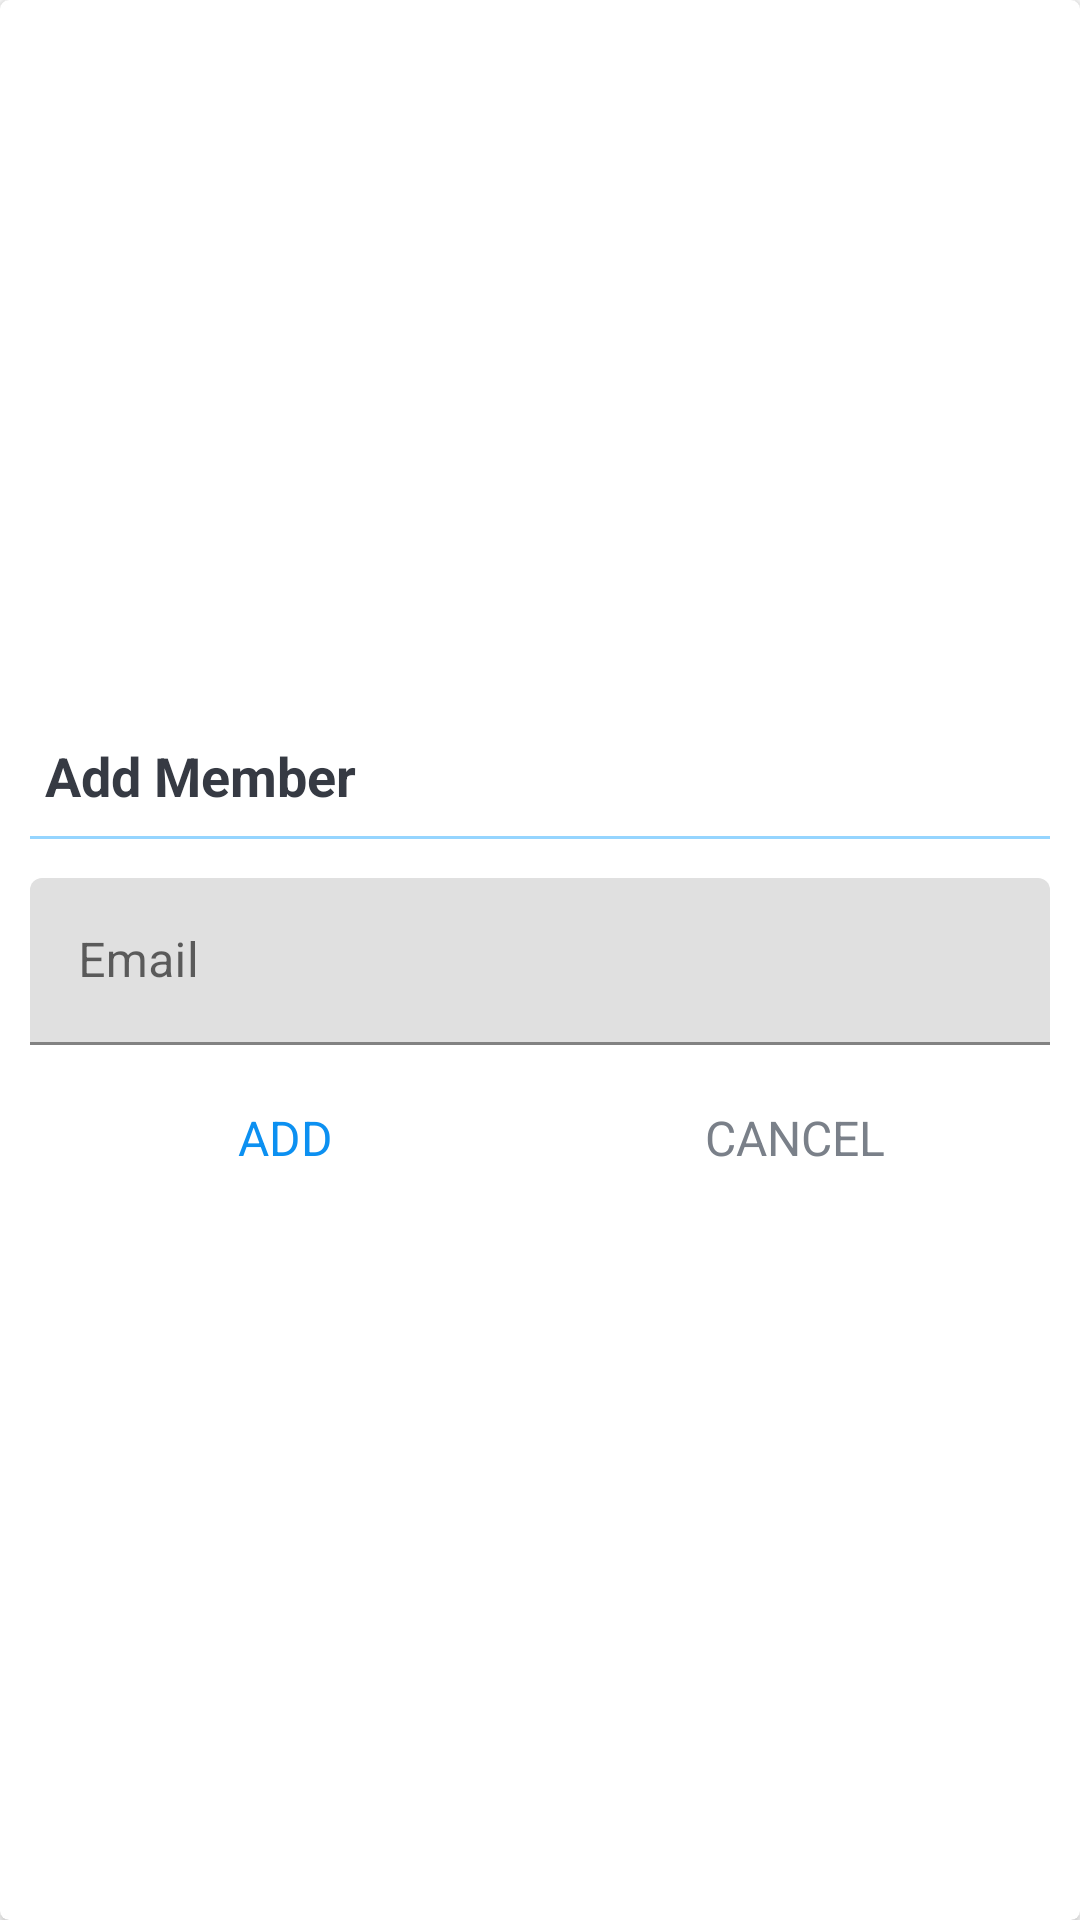

Layout XML and referenced resources for this Android screen:
<!-- AndroidManifest.xml: application theme Theme.TrelloClone -->
<!-- res/layout/dialog_search_member.xml -->
<?xml version="1.0" encoding="utf-8"?>
<FrameLayout xmlns:android="http://schemas.android.com/apk/res/android"
    xmlns:app="http://schemas.android.com/apk/res-auto"
    xmlns:tools="http://schemas.android.com/tools"
    android:layout_width="match_parent"
    android:layout_height="match_parent">

    <androidx.cardview.widget.CardView
        android:layout_width="match_parent"
        android:layout_height="match_parent"
        android:background="@drawable/shape_dialog_rounded"
        app:cardCornerRadius="@dimen/dialog_member_cv_cornerRadius"
        app:cardElevation="@dimen/dialog_member_cv_elevation">

        <LinearLayout
            android:layout_width="match_parent"
            android:layout_height="match_parent"
            android:gravity="center"
            android:orientation="vertical"
            android:padding="@dimen/dialog_member_content_padding">

            <TextView
                android:id="@+id/tvDialogTitle"
                android:layout_width="match_parent"
                android:layout_height="wrap_content"
                android:padding="@dimen/dialog_member_title_padding"
                android:text="@string/search_member"
                android:textColor="@color/primaryTextColor"
                android:textSize="@dimen/dialog_member_title_text_size"
                android:textStyle="bold" />

            <View
                android:layout_width="match_parent"
                android:layout_height="@dimen/member_dialog_divider_height"
                android:layout_marginTop="@dimen/member_dialog_divider_marginTopBottom"
                android:layout_marginBottom="@dimen/member_dialog_divider_marginTopBottom"
                android:background="@color/divider_color" />

            <com.google.android.material.textfield.TextInputLayout
                android:layout_width="match_parent"
                android:layout_height="wrap_content"
                android:layout_marginTop="@dimen/member_dialog_til_email_marginTop">

                <androidx.appcompat.widget.AppCompatEditText
                    android:id="@+id/et_email_search_member"
                    android:layout_width="match_parent"
                    android:layout_height="wrap_content"
                    android:hint="@string/email"
                    android:inputType="textEmailAddress"
                    android:textSize="@dimen/et_text_size"
                    tools:ignore="SpeakableTextPresentCheck" />
            </com.google.android.material.textfield.TextInputLayout>

            <LinearLayout
                android:layout_width="match_parent"
                android:layout_height="@dimen/member_dialog_action_layout_height"
                android:layout_marginTop="@dimen/member_dialog_action_layout_marginTop"
                android:orientation="horizontal">

                <TextView
                    android:id="@+id/tv_add_member"
                    android:layout_width="0dp"
                    android:layout_height="match_parent"
                    android:layout_weight="1"
                    android:background="?attr/selectableItemBackground"
                    android:gravity="center"
                    android:padding="@dimen/member_dialog_action_button_padding"
                    android:text="@string/add"
                    android:textColor="@color/colorAccent"
                    android:textSize="@dimen/member_dialog_action_button_text_size"
                    tools:ignore="TextContrastCheck" />

                <TextView
                    android:id="@+id/tv_cancel_add_member"
                    android:layout_width="0dp"
                    android:layout_height="match_parent"
                    android:layout_weight="1"
                    android:background="?attr/selectableItemBackground"
                    android:gravity="center"
                    android:padding="@dimen/member_dialog_action_button_padding"
                    android:text="@string/cancel"
                    android:textColor="@color/secondaryTextColor"
                    android:textSize="@dimen/member_dialog_action_button_text_size"
                    tools:ignore="TextContrastCheck" />
            </LinearLayout>
        </LinearLayout>
    </androidx.cardview.widget.CardView>
</FrameLayout>
<!-- resources referenced by this layout -->
<resources>
  <color name="colorAccent">#0C90F1</color>
  <color name="divider_color">#DA84CEFF</color>
  <color name="primaryTextColor">#363A43</color>
  <color name="secondaryTextColor">#7A8089</color>
  <dimen name="dialog_member_content_padding">10dp</dimen>
  <dimen name="dialog_member_cv_cornerRadius">3dp</dimen>
  <dimen name="dialog_member_cv_elevation">3dp</dimen>
  <dimen name="dialog_member_title_padding">5dp</dimen>
  <dimen name="dialog_member_title_text_size">18sp</dimen>
  <dimen name="et_text_size">16sp</dimen>
  <dimen name="member_dialog_action_button_padding">10dp</dimen>
  <dimen name="member_dialog_action_button_text_size">16sp</dimen>
  <dimen name="member_dialog_action_layout_height">40dp</dimen>
  <dimen name="member_dialog_action_layout_marginTop">10dp</dimen>
  <dimen name="member_dialog_divider_height">1dp</dimen>
  <dimen name="member_dialog_divider_marginTopBottom">3dp</dimen>
  <dimen name="member_dialog_til_email_marginTop">10dp</dimen>
  <string name="add">ADD</string>
  <string name="cancel" tools:ignore="ButtonCase">CANCEL</string>
  <string name="email">Email</string>
  <string name="search_member">Add Member</string>
  <style name="Theme.TrelloClone" parent="Theme.MaterialComponents.DayNight.NoActionBar">
          
          <item name="colorPrimary">@color/colorPrimary</item>
          <item name="colorPrimaryVariant">@color/colorPrimaryDark</item>
          <item name="colorOnPrimary">@color/white</item>
          
          <item name="colorSecondary">@color/teal_200</item>
          <item name="colorSecondaryVariant">@color/teal_700</item>
          <item name="colorOnSecondary">@color/black</item>
          
          <item name="android:statusBarColor">?attr/colorPrimary</item>
          
      </style>
  <color name="colorPrimary">#0C90F1</color>
  <color name="colorPrimaryDark">#0591F8</color>
  <color name="white">#FFFFFFFF</color>
  <color name="teal_200">#FF03DAC5</color>
  <color name="teal_700">#FF018786</color>
  <color name="black">#FF000000</color>
</resources>
